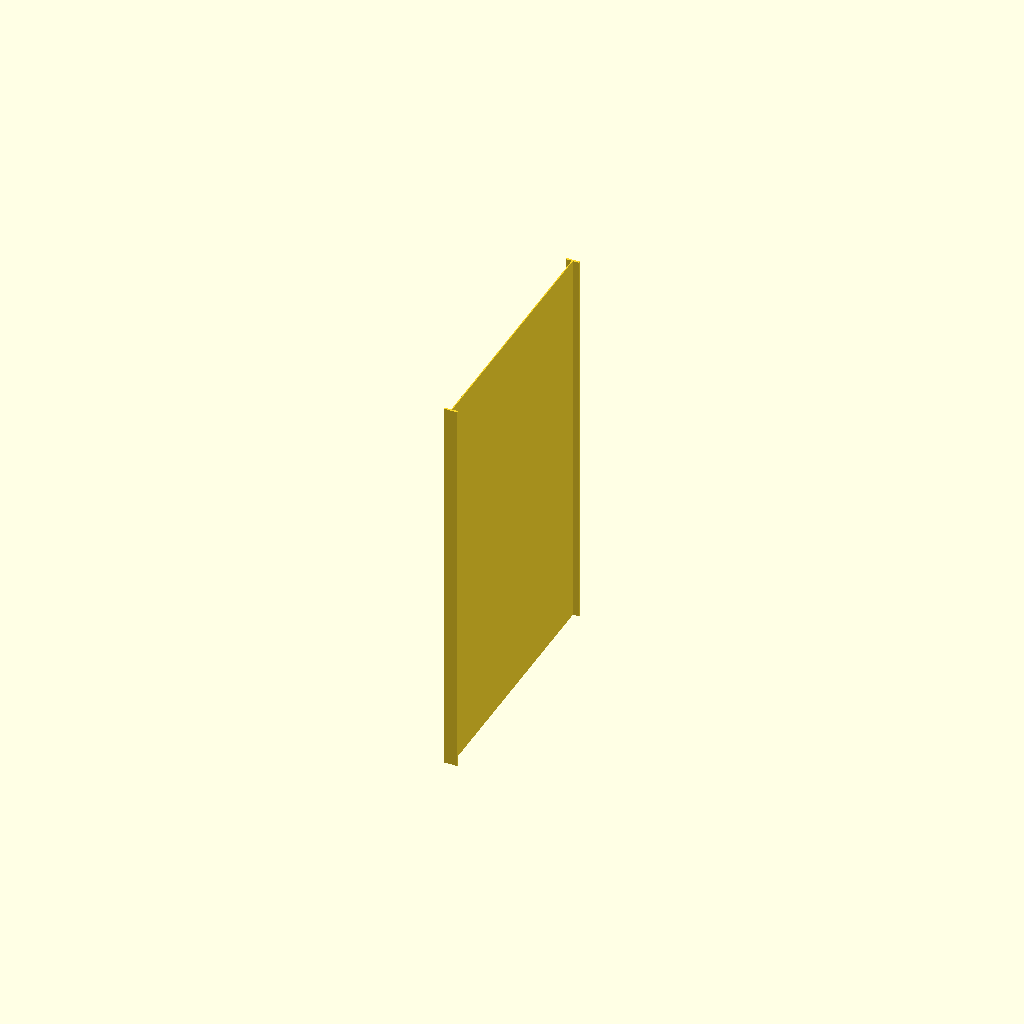
Cell 1 — every parameter at its default value.
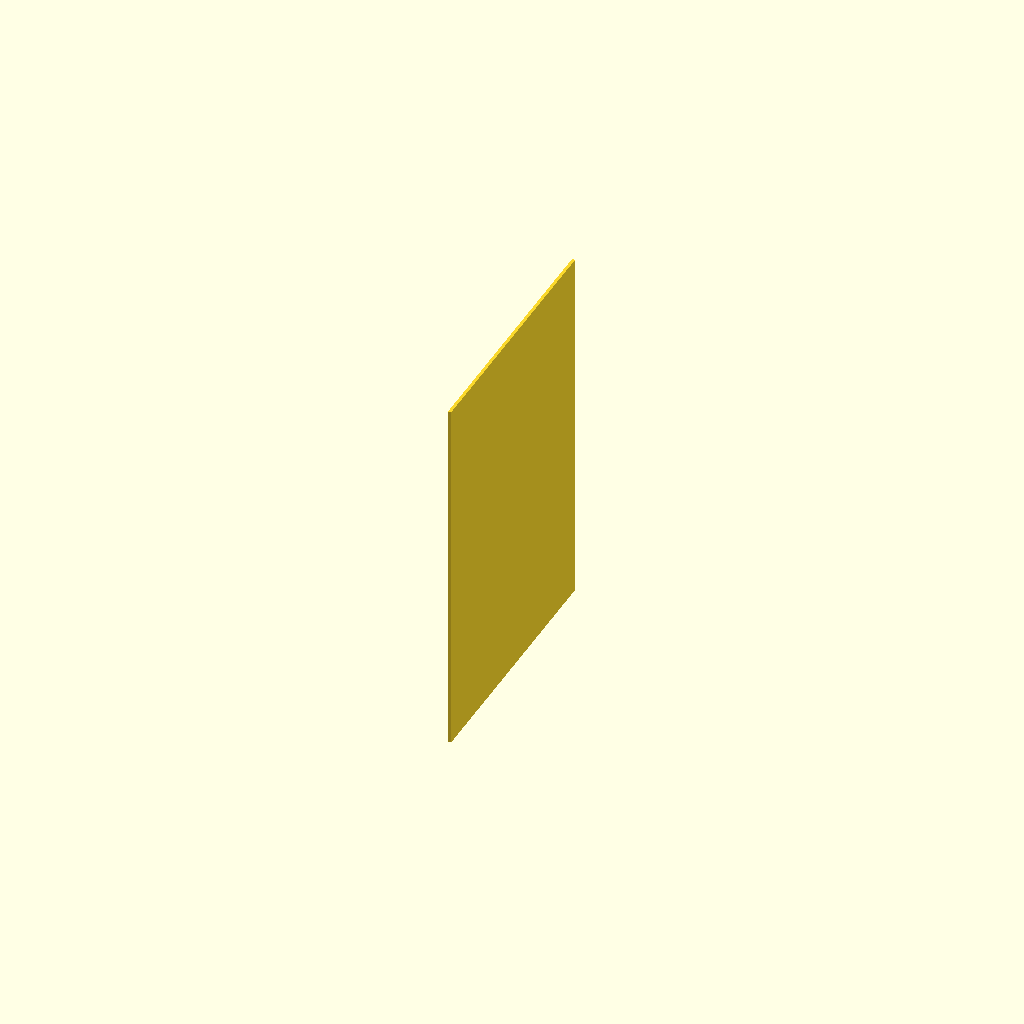
Cell 2: part = "modifier" (everything else at default).
All cells are drawn from one camera (rotation 55°, 0°, 25°, orthographic, colour scheme Cornfield), so only the parameter changes between them.
The OpenSCAD source (cooling_wall/cooling_wall.scad):
// -*- mode: SCAD ; c-file-style: "ellemtel" ; coding: utf-8 -*-
//
//
//
// © 2017 Roland Sieker <ospalh@gmail.com>
// Licence: CC-BY-SA 4.0

// … to preview
part = "wall"; // [wall: The cooling wall, modifier: The modifier cuboid. See description]
top_hight=150; // [0,0.1:200]
modifier_bottom_hight = 10;  // [0,0.1:200]


/* [Hidden] */

ms = 0.01;

print_part();

module print_part()
{
   if ("wall" == part)
   {
      wall();
   }
   if ("modifier" == part)
   {
      modifier();
   }
}


module wall()
{
   translate([-2.5, -50, 0])
   {
      cube([5, 0.8, top_hight]);
   }
   translate([-2.5, 50, 0])
   {
   cube([5, 0.8, top_hight]);
   }
   translate([0,0,top_hight/2])
   {
      cube([0.4, 100, top_hight], center=true);
   }
}

module modifier()
{
   translate([0,0,(top_hight-modifier_bottom_hight)/2+modifier_bottom_hight+ms])
   {
      cube([1.2, 102, top_hight-modifier_bottom_hight+2*ms], center=true);
   }

}
Customizer parameters (derived from the source; name, type, default, range or options):
part: string, default "wall", options "wall", "modifier"
top_hight: number, default 150, options 0, 0.1
modifier_bottom_hight: number, default 10, options 0, 0.1
